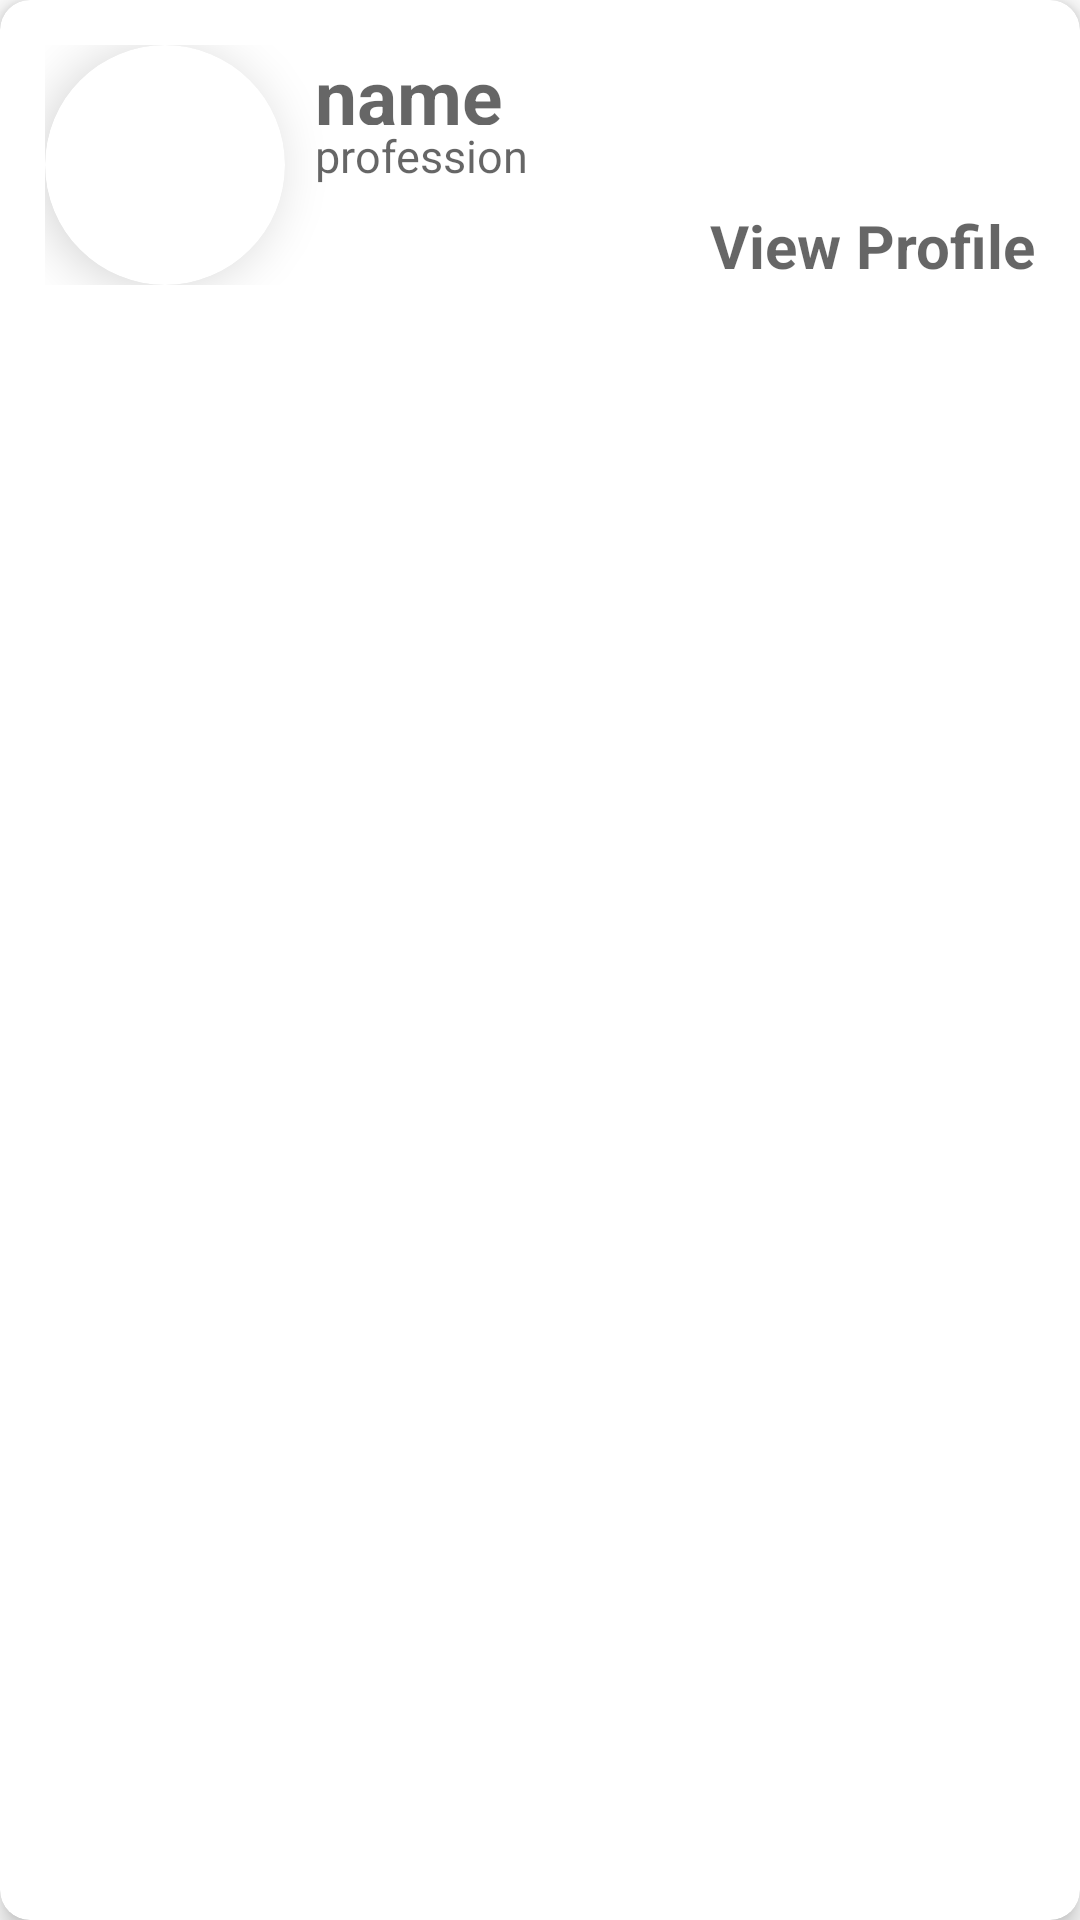

Write the Android layout XML for this screen, with the resource values it uses.
<!-- AndroidManifest.xml: application theme Theme.SocialConnect -->
<!-- res/layout/request_rv_design_request_fragment.xml -->
<?xml version="1.0" encoding="utf-8"?>
<androidx.cardview.widget.CardView xmlns:android="http://schemas.android.com/apk/res/android"
    android:layout_width="match_parent"
    xmlns:app="http://schemas.android.com/apk/res-auto"
    android:layout_margin="3dp"
    android:id="@+id/request_cardView_rf"
    app:cardCornerRadius="10dp"
    app:cardElevation="5dp"
    android:layout_height="wrap_content">
    <LinearLayout
        android:layout_width="match_parent"
        android:padding="15dp"
        android:layout_height="wrap_content"
        android:orientation="horizontal">
        <androidx.cardview.widget.CardView
            android:layout_width="wrap_content"
            android:layout_height="wrap_content"
            app:cardElevation="10dp"
            app:cardPreventCornerOverlap="true"
            app:cardCornerRadius="70dp">
        <ImageView
            android:layout_width="80dp"
            android:layout_gravity="center"
            android:id="@+id/request_profile_item_rf"
            android:src="@drawable/ic_baseline_person_24"
            android:layout_height="80dp"
            android:padding="10dp"
            android:scaleType="centerInside"
            />
        </androidx.cardview.widget.CardView>
        <LinearLayout
            android:layout_width="match_parent"
            android:layout_height="match_parent"
            android:gravity="center_vertical"
            android:orientation="vertical">
            <TextView
                android:layout_width="wrap_content"
                android:layout_height="0dp"
                android:layout_weight="1"
                android:hint="name"
                android:paddingStart="10dp"
                android:textColor="@color/defaul"
                android:textStyle="bold"
                android:id="@+id/request_item_name_rf"
                android:textSize="25sp"/>
            <TextView
                android:layout_width="wrap_content"
                android:layout_height="0dp"
                android:layout_weight="1"
                android:hint="profession"
                android:paddingStart="10dp"
                android:id="@+id/request_item_profession_rf"
                android:textSize="15sp"/>
            <TextView
                android:layout_width="wrap_content"
                android:layout_height="0dp"
                android:layout_weight="1"
                android:hint="View Profile"
                android:gravity="center"
                android:textAlignment="center"
                android:layout_gravity="right"
                android:id="@+id/request_item_view_profile_rf"
                android:textStyle="bold"
                android:textSize="20sp"/>
        </LinearLayout>
    </LinearLayout>



</androidx.cardview.widget.CardView>
<!-- resources referenced by this layout -->
<resources>
  <color name="defaul">#009688</color>
  <style name="Theme.SocialConnect" parent="Theme.MaterialComponents.DayNight.NoActionBar">
          
          <item name="colorPrimary">@color/purple_500</item>
          <item name="colorPrimaryVariant">@color/purple_700</item>
          <item name="colorOnPrimary">@color/white</item>
          
          <item name="colorSecondary">@color/teal_200</item>
          <item name="colorSecondaryVariant">@color/teal_700</item>
          <item name="colorOnSecondary">@color/black</item>
          
          <item name="android:statusBarColor" tools:targetApi="l">#0FEBD6</item>
          
      </style>
  <color name="purple_500">#FF6200EE</color>
  <color name="purple_700">#FF3700B3</color>
  <color name="white">#FFFFFFFF</color>
  <color name="teal_200">#FF03DAC5</color>
  <color name="teal_700">#FF018786</color>
  <color name="black">#FF000000</color>
</resources>
